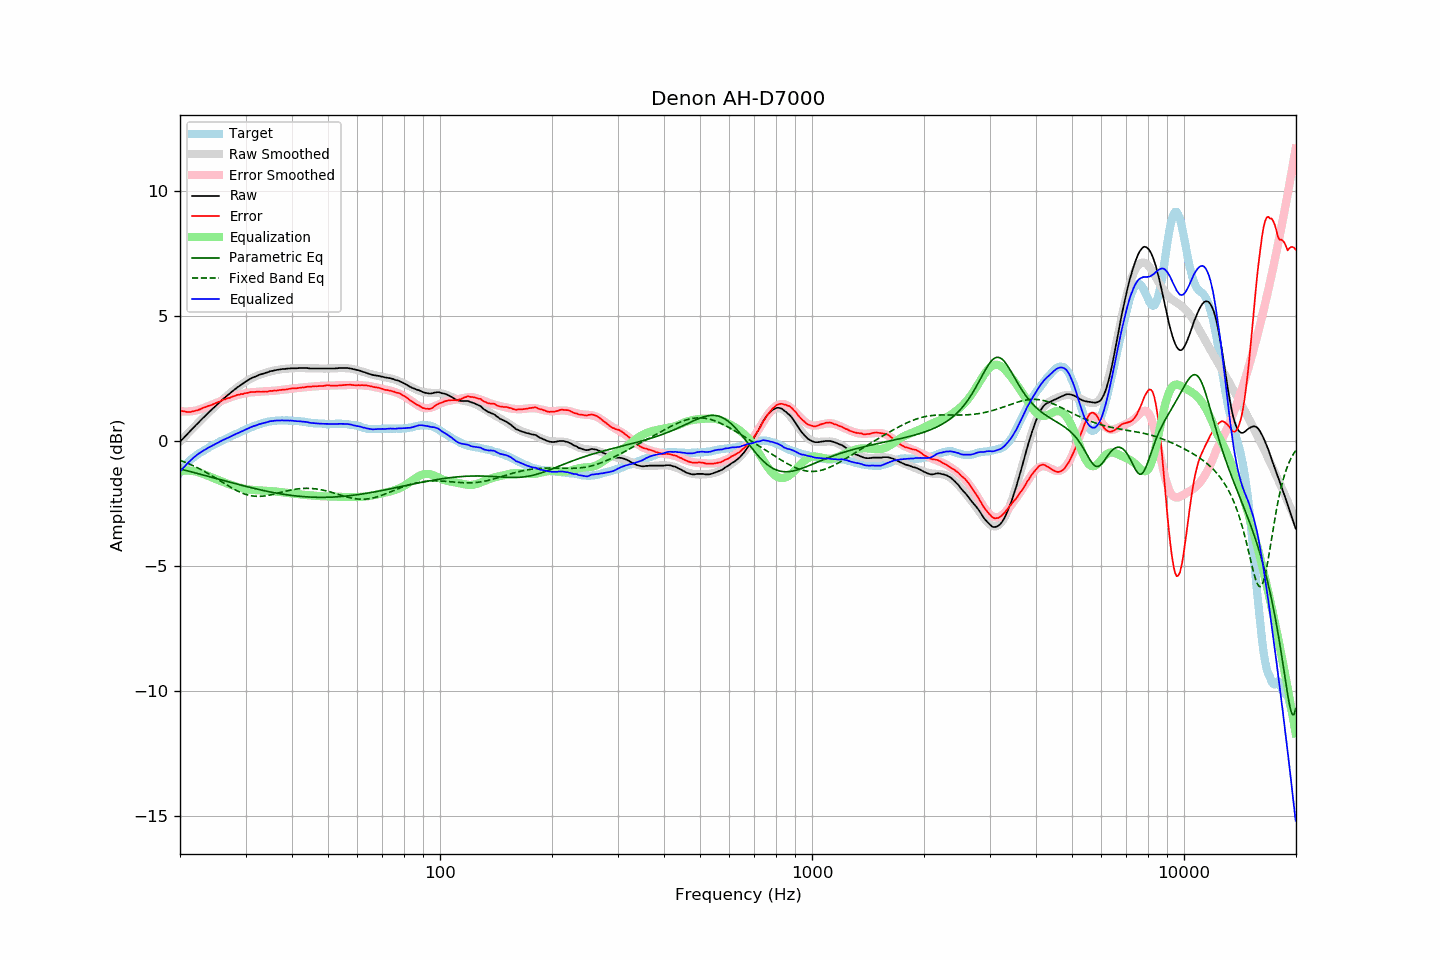

The data file committed next to this chart (first rows):
frequency, raw, error, smoothed, error_smoothed, equalization, parametric_eq, fixed_band_eq, equalized_raw, equalized_smoothed, target
20.00, -0.03, 1.23, -0.03, 1.20, -1.20, -1.12, -0.77, -1.22, -1.23, -1.25
20.20, 0.04, 1.21, 0.04, 1.19, -1.19, -1.14, -0.80, -1.15, -1.15, -1.16
20.40, 0.11, 1.19, 0.11, 1.19, -1.19, -1.15, -0.82, -1.08, -1.08, -1.08
20.61, 0.17, 1.19, 0.18, 1.18, -1.18, -1.17, -0.85, -1.01, -1.01, -1.02
20.81, 0.25, 1.17, 0.25, 1.18, -1.18, -1.18, -0.87, -0.94, -0.94, -0.92
21.02, 0.31, 1.16, 0.31, 1.18, -1.18, -1.20, -0.90, -0.87, -0.87, -0.85
21.23, 0.37, 1.16, 0.38, 1.19, -1.19, -1.22, -0.93, -0.81, -0.81, -0.79
21.44, 0.45, 1.17, 0.45, 1.19, -1.19, -1.23, -0.95, -0.75, -0.75, -0.73
21.66, 0.51, 1.19, 0.51, 1.20, -1.20, -1.25, -0.98, -0.69, -0.69, -0.68
21.87, 0.58, 1.20, 0.58, 1.21, -1.21, -1.27, -1.01, -0.64, -0.63, -0.63
22.09, 0.65, 1.22, 0.64, 1.22, -1.22, -1.28, -1.04, -0.58, -0.58, -0.58
22.31, 0.71, 1.23, 0.71, 1.24, -1.24, -1.30, -1.08, -0.53, -0.53, -0.53
22.54, 0.77, 1.26, 0.77, 1.26, -1.26, -1.32, -1.11, -0.49, -0.49, -0.49
22.76, 0.84, 1.28, 0.84, 1.28, -1.28, -1.34, -1.14, -0.45, -0.44, -0.45
22.99, 0.90, 1.32, 0.90, 1.31, -1.31, -1.35, -1.18, -0.40, -0.40, -0.42
23.22, 0.96, 1.34, 0.96, 1.33, -1.33, -1.37, -1.21, -0.37, -0.37, -0.38
23.45, 1.03, 1.36, 1.03, 1.36, -1.36, -1.39, -1.25, -0.33, -0.33, -0.34
23.69, 1.09, 1.39, 1.09, 1.38, -1.38, -1.40, -1.28, -0.29, -0.29, -0.30
23.92, 1.16, 1.41, 1.15, 1.41, -1.41, -1.42, -1.32, -0.25, -0.26, -0.26
24.16, 1.22, 1.42, 1.21, 1.44, -1.44, -1.44, -1.36, -0.22, -0.22, -0.21
24.40, 1.28, 1.46, 1.28, 1.46, -1.46, -1.46, -1.40, -0.19, -0.19, -0.18
24.65, 1.33, 1.48, 1.34, 1.49, -1.49, -1.47, -1.44, -0.16, -0.15, -0.15
24.89, 1.40, 1.52, 1.40, 1.52, -1.52, -1.49, -1.48, -0.12, -0.12, -0.12
25.14, 1.46, 1.54, 1.46, 1.54, -1.54, -1.51, -1.52, -0.09, -0.08, -0.08
25.39, 1.52, 1.57, 1.52, 1.57, -1.57, -1.53, -1.56, -0.05, -0.05, -0.05
25.65, 1.57, 1.59, 1.57, 1.59, -1.59, -1.54, -1.60, -0.02, -0.02, -0.01
25.91, 1.63, 1.63, 1.63, 1.62, -1.62, -1.56, -1.64, 0.01, 0.01, 0.01
26.16, 1.70, 1.66, 1.69, 1.64, -1.64, -1.58, -1.68, 0.05, 0.05, 0.04
26.43, 1.74, 1.67, 1.75, 1.67, -1.67, -1.60, -1.72, 0.07, 0.08, 0.08
26.69, 1.80, 1.70, 1.80, 1.70, -1.70, -1.61, -1.76, 0.11, 0.11, 0.11
26.96, 1.85, 1.72, 1.86, 1.72, -1.72, -1.63, -1.80, 0.13, 0.14, 0.13
27.23, 1.90, 1.73, 1.91, 1.74, -1.74, -1.65, -1.83, 0.16, 0.17, 0.17
27.50, 1.96, 1.76, 1.96, 1.77, -1.77, -1.67, -1.87, 0.20, 0.20, 0.20
27.77, 2.02, 1.79, 2.01, 1.79, -1.79, -1.68, -1.91, 0.23, 0.23, 0.22
28.05, 2.06, 1.80, 2.06, 1.81, -1.81, -1.70, -1.94, 0.26, 0.26, 0.26
28.33, 2.12, 1.83, 2.11, 1.83, -1.83, -1.72, -1.98, 0.29, 0.29, 0.28
28.62, 2.16, 1.85, 2.16, 1.84, -1.84, -1.73, -2.01, 0.32, 0.32, 0.31
28.90, 2.20, 1.86, 2.21, 1.86, -1.86, -1.75, -2.04, 0.34, 0.35, 0.35
29.19, 2.25, 1.89, 2.26, 1.88, -1.88, -1.77, -2.07, 0.38, 0.38, 0.37
29.48, 2.30, 1.88, 2.30, 1.89, -1.89, -1.78, -2.09, 0.40, 0.41, 0.42
29.78, 2.34, 1.91, 2.34, 1.91, -1.91, -1.80, -2.12, 0.44, 0.43, 0.44
30.08, 2.38, 1.92, 2.38, 1.92, -1.92, -1.82, -2.14, 0.46, 0.46, 0.46
30.38, 2.42, 1.93, 2.42, 1.93, -1.93, -1.83, -2.16, 0.49, 0.49, 0.49
30.68, 2.46, 1.94, 2.46, 1.94, -1.94, -1.85, -2.17, 0.52, 0.52, 0.52
30.99, 2.50, 1.96, 2.50, 1.95, -1.95, -1.86, -2.19, 0.55, 0.55, 0.54
31.30, 2.53, 1.96, 2.53, 1.96, -1.96, -1.88, -2.20, 0.58, 0.57, 0.57
31.61, 2.56, 1.97, 2.56, 1.96, -1.96, -1.90, -2.21, 0.60, 0.60, 0.60
31.93, 2.58, 1.97, 2.59, 1.97, -1.97, -1.91, -2.21, 0.62, 0.62, 0.62
32.24, 2.62, 1.98, 2.62, 1.97, -1.97, -1.93, -2.22, 0.64, 0.65, 0.64
32.57, 2.64, 1.98, 2.64, 1.97, -1.97, -1.94, -2.22, 0.67, 0.67, 0.67
32.89, 2.66, 1.97, 2.67, 1.98, -1.98, -1.95, -2.21, 0.69, 0.69, 0.69
33.22, 2.68, 1.97, 2.69, 1.98, -1.98, -1.97, -2.21, 0.70, 0.71, 0.71
33.55, 2.70, 1.97, 2.71, 1.98, -1.98, -1.98, -2.20, 0.72, 0.73, 0.73
33.89, 2.72, 1.99, 2.73, 1.99, -1.99, -2.00, -2.20, 0.74, 0.74, 0.74
34.23, 2.74, 1.98, 2.75, 1.99, -1.99, -2.01, -2.19, 0.75, 0.76, 0.77
34.57, 2.76, 1.99, 2.77, 1.99, -1.99, -2.02, -2.18, 0.77, 0.77, 0.78
34.92, 2.79, 2.01, 2.78, 2.00, -2.00, -2.04, -2.16, 0.79, 0.79, 0.78
35.27, 2.80, 2.00, 2.80, 2.01, -2.01, -2.05, -2.15, 0.80, 0.80, 0.80
35.62, 2.81, 2.01, 2.82, 2.01, -2.01, -2.06, -2.13, 0.80, 0.81, 0.80
35.97, 2.83, 2.03, 2.83, 2.02, -2.02, -2.07, -2.12, 0.82, 0.81, 0.81
... 635 more rows
